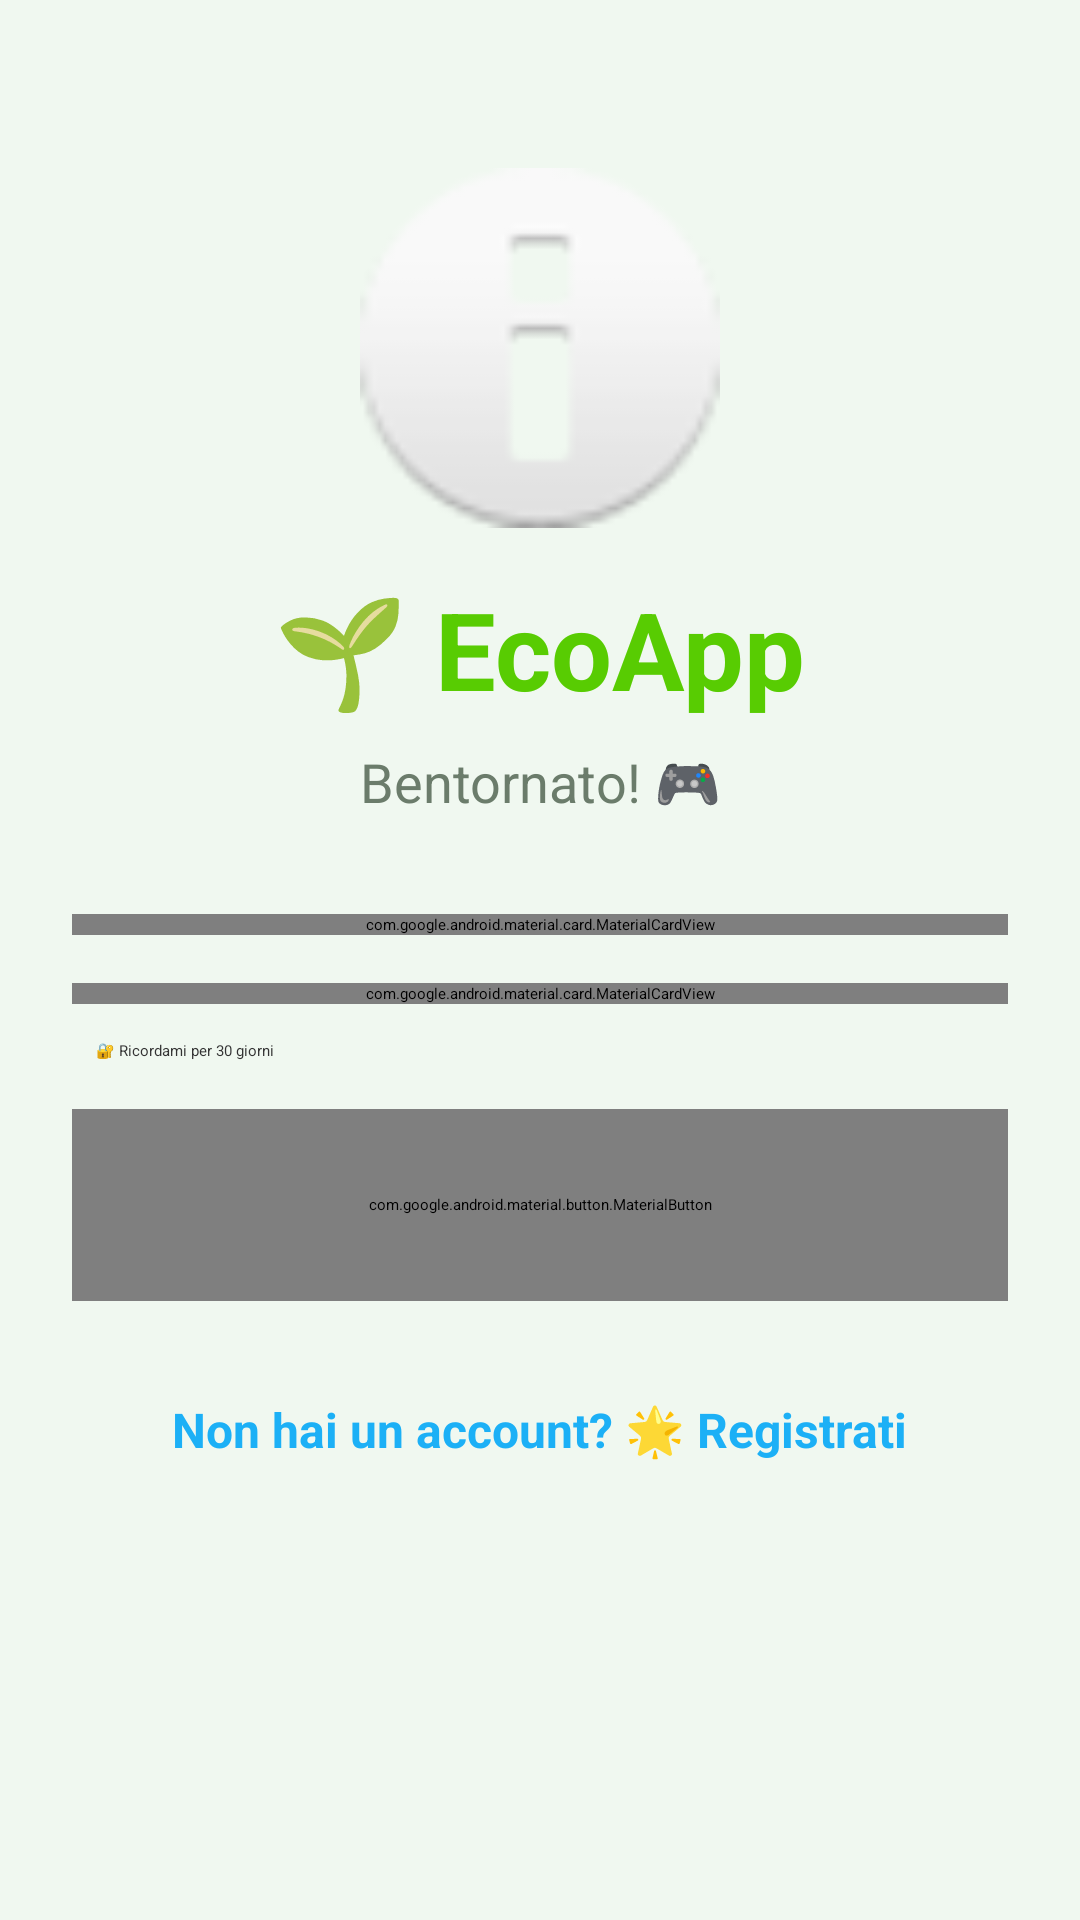

Layout XML and referenced resources for this Android screen:
<!-- AndroidManifest.xml: application theme Theme.EcoApp -->
<!-- res/layout/activity_login.xml -->
<?xml version="1.0" encoding="utf-8"?>
<ScrollView xmlns:android="http://schemas.android.com/apk/res/android"
    xmlns:app="http://schemas.android.com/apk/res-auto"
    android:layout_width="match_parent"
    android:layout_height="match_parent"
    android:fillViewport="true"
    android:background="@color/eco_background">

    <androidx.constraintlayout.widget.ConstraintLayout
        android:layout_width="match_parent"
        android:layout_height="wrap_content"
        android:padding="24dp">

        
        
        <ImageView
            android:id="@+id/imageViewLogo"
            android:layout_width="120dp"
            android:layout_height="120dp"
            android:layout_marginTop="32dp"
            android:src="@android:drawable/ic_dialog_info"
            android:contentDescription="Eco mascotte"
            app:layout_constraintTop_toTopOf="parent"
            app:layout_constraintStart_toStartOf="parent"
            app:layout_constraintEnd_toEndOf="parent" />

        
        <TextView
            android:id="@+id/textViewTitle"
            android:layout_width="wrap_content"
            android:layout_height="wrap_content"
            android:text="🌱 EcoApp"
            android:textSize="36sp"
            android:textStyle="bold"
            android:textColor="@color/eco_green_primary"
            android:layout_marginTop="16dp"
            app:layout_constraintTop_toBottomOf="@id/imageViewLogo"
            app:layout_constraintStart_toStartOf="parent"
            app:layout_constraintEnd_toEndOf="parent" />

        <TextView
            android:id="@+id/textViewSubtitle"
            android:layout_width="wrap_content"
            android:layout_height="wrap_content"
            android:text="Bentornato! 🎮"
            android:textSize="18sp"
            android:textColor="@color/eco_text_light"
            android:layout_marginTop="8dp"
            app:layout_constraintTop_toBottomOf="@id/textViewTitle"
            app:layout_constraintStart_toStartOf="parent"
            app:layout_constraintEnd_toEndOf="parent" />

        
        <com.google.android.material.card.MaterialCardView
            android:id="@+id/cardEmail"
            android:layout_width="0dp"
            android:layout_height="wrap_content"
            android:layout_marginTop="32dp"
            app:cardCornerRadius="16dp"
            app:cardElevation="4dp"
            app:cardBackgroundColor="@color/eco_card"
            app:layout_constraintTop_toBottomOf="@id/textViewSubtitle"
            app:layout_constraintStart_toStartOf="parent"
            app:layout_constraintEnd_toEndOf="parent">

            <com.google.android.material.textfield.TextInputLayout
                android:id="@+id/textInputLayoutEmail"
                android:layout_width="match_parent"
                android:layout_height="wrap_content"
                android:hint="📧 Email"
                style="@style/Widget.Material3.TextInputLayout.OutlinedBox"
                app:boxStrokeWidth="0dp"
                app:boxStrokeWidthFocused="0dp"
                app:hintTextColor="@color/eco_green_primary">

                <com.google.android.material.textfield.TextInputEditText
                    android:id="@+id/editTextEmail"
                    android:layout_width="match_parent"
                    android:layout_height="wrap_content"
                    android:inputType="textEmailAddress"
                    android:maxLines="1"
                    android:textColor="@color/eco_text_dark"
                    android:padding="16dp" />

            </com.google.android.material.textfield.TextInputLayout>
        </com.google.android.material.card.MaterialCardView>

        
        <com.google.android.material.card.MaterialCardView
            android:id="@+id/cardPassword"
            android:layout_width="0dp"
            android:layout_height="wrap_content"
            android:layout_marginTop="16dp"
            app:cardCornerRadius="16dp"
            app:cardElevation="4dp"
            app:cardBackgroundColor="@color/eco_card"
            app:layout_constraintTop_toBottomOf="@id/cardEmail"
            app:layout_constraintStart_toStartOf="parent"
            app:layout_constraintEnd_toEndOf="parent">

            <com.google.android.material.textfield.TextInputLayout
                android:id="@+id/textInputLayoutPassword"
                android:layout_width="match_parent"
                android:layout_height="wrap_content"
                android:hint="🔒 Password"
                style="@style/Widget.Material3.TextInputLayout.OutlinedBox"
                app:passwordToggleEnabled="true"
                app:boxStrokeWidth="0dp"
                app:boxStrokeWidthFocused="0dp"
                app:hintTextColor="@color/eco_green_primary">

                <com.google.android.material.textfield.TextInputEditText
                    android:id="@+id/editTextPassword"
                    android:layout_width="match_parent"
                    android:layout_height="wrap_content"
                    android:inputType="textPassword"
                    android:maxLines="1"
                    android:textColor="@color/eco_text_dark"
                    android:padding="16dp" />

            </com.google.android.material.textfield.TextInputLayout>
        </com.google.android.material.card.MaterialCardView>

        
        <CheckBox
            android:id="@+id/checkBoxRememberMe"
            android:layout_width="wrap_content"
            android:layout_height="wrap_content"
            android:layout_marginTop="12dp"
            android:layout_marginStart="8dp"
            android:text="🔐 Ricordami per 30 giorni"
            android:textColor="#333333"
            android:checked="false"
            app:layout_constraintTop_toBottomOf="@id/cardPassword"
            app:layout_constraintStart_toStartOf="parent" />

        
        <com.google.android.material.button.MaterialButton
            android:id="@+id/buttonLogin"
            android:layout_width="0dp"
            android:layout_height="64dp"
            android:text="Accedi 🚀"
            android:textSize="18sp"
            android:textStyle="bold"
            android:layout_marginTop="16dp"
            app:cornerRadius="32dp"
            app:backgroundTint="@color/eco_green_primary"
            app:elevation="8dp"
            app:layout_constraintTop_toBottomOf="@id/checkBoxRememberMe"
            app:layout_constraintStart_toStartOf="parent"
            app:layout_constraintEnd_toEndOf="parent" />

        
        <ProgressBar
            android:id="@+id/progressBar"
            android:layout_width="wrap_content"
            android:layout_height="wrap_content"
            android:visibility="gone"
            android:indeterminateTint="@color/eco_green_primary"
            app:layout_constraintTop_toTopOf="@id/buttonLogin"
            app:layout_constraintBottom_toBottomOf="@id/buttonLogin"
            app:layout_constraintStart_toStartOf="parent"
            app:layout_constraintEnd_toEndOf="parent" />

        
        <TextView
            android:id="@+id/textViewRegisterLink"
            android:layout_width="wrap_content"
            android:layout_height="wrap_content"
            android:text="Non hai un account? 🌟 Registrati"
            android:textSize="16sp"
            android:textStyle="bold"
            android:textColor="@color/eco_blue"
            android:padding="16dp"
            android:layout_marginTop="16dp"
            app:layout_constraintTop_toBottomOf="@id/buttonLogin"
            app:layout_constraintStart_toStartOf="parent"
            app:layout_constraintEnd_toEndOf="parent" />

    </androidx.constraintlayout.widget.ConstraintLayout>

</ScrollView>
<!-- resources referenced by this layout -->
<resources>
  <color name="eco_background">#F0F8F0</color>
  <color name="eco_blue">#1CB0F6</color>
  <color name="eco_card">#FFFFFF</color>
  <color name="eco_green_primary">#58CC02</color>
  <color name="eco_text_dark">#2B3D2B</color>
  <color name="eco_text_light">#6B7C6B</color>
  <style name="Theme.EcoApp" parent="Base.Theme.EcoApp">
          
          <item name="android:navigationBarColor">@android:color/transparent</item>
          <item name="android:statusBarColor">@android:color/transparent</item>
          <item name="android:windowLightStatusBar">?attr/isLightTheme</item>
      </style>
</resources>
